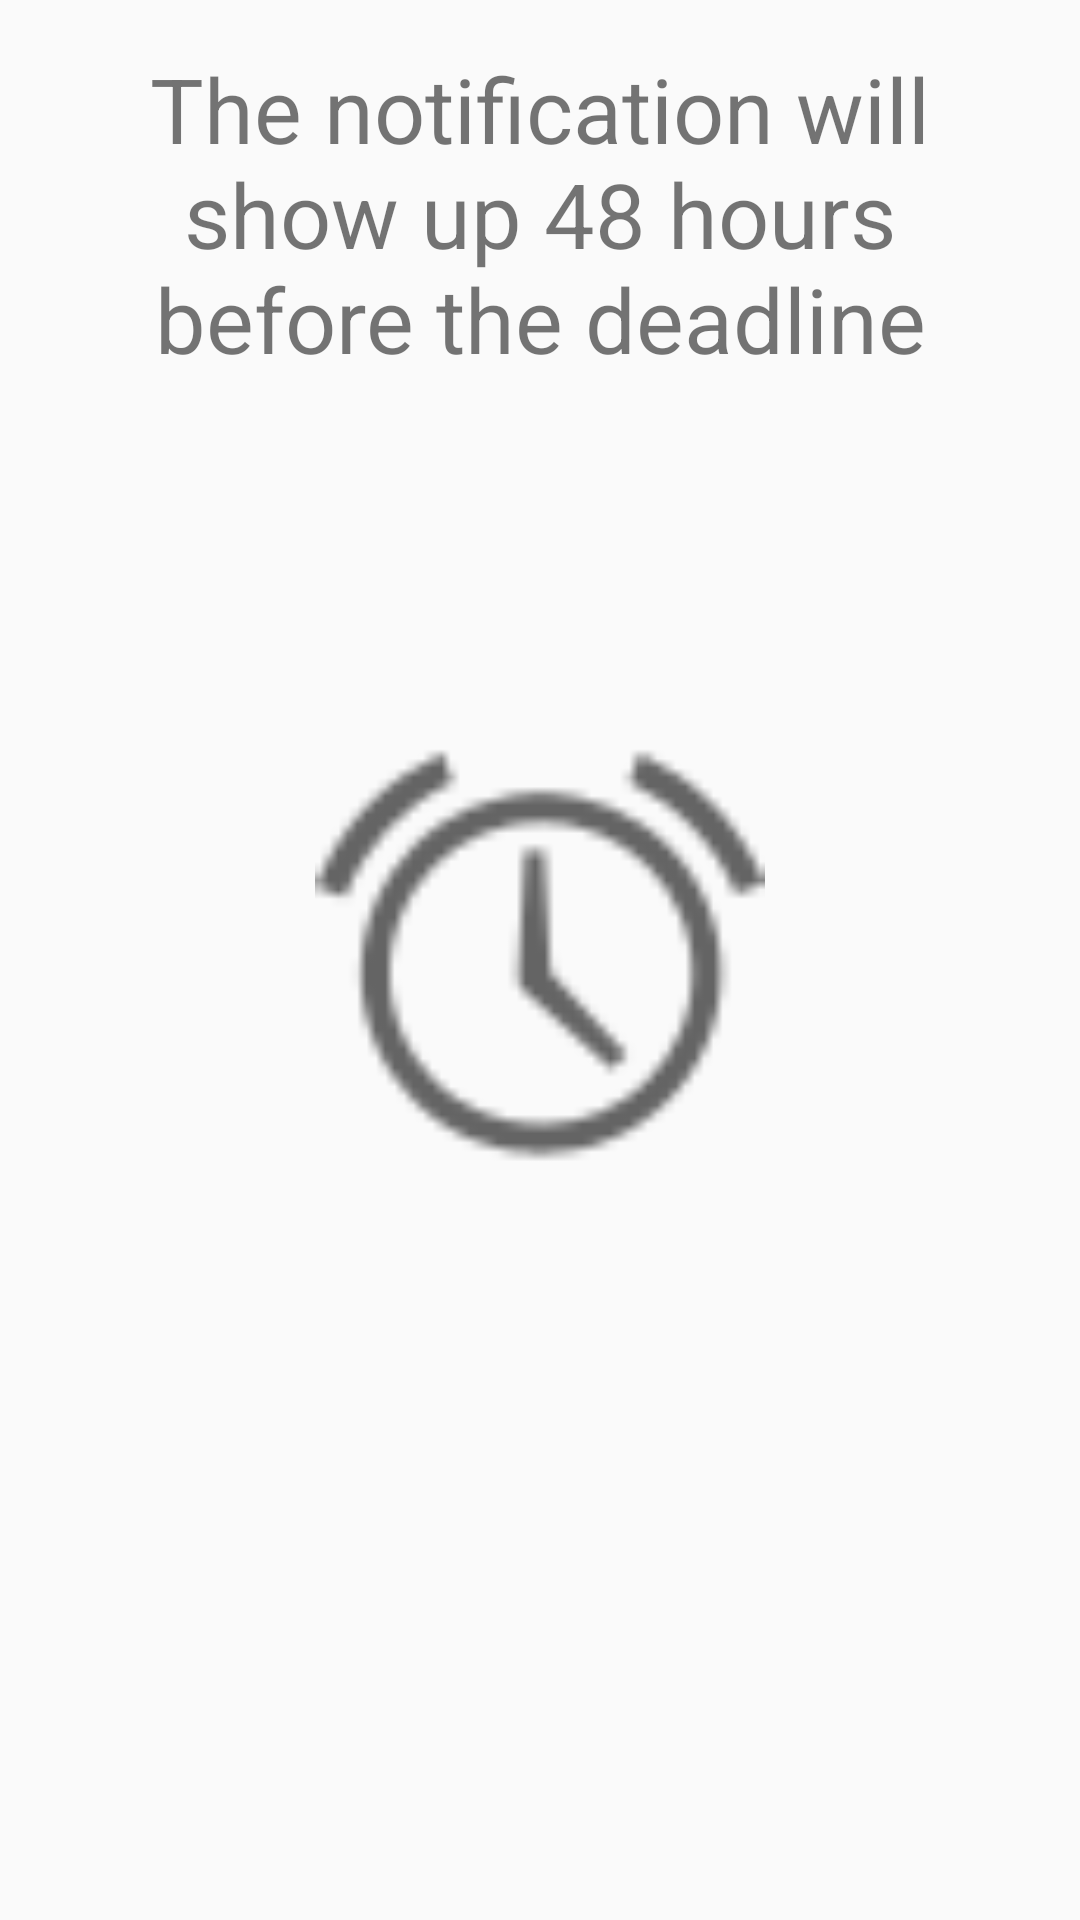

Reconstruct the res/layout file that produces this screen, plus the resources it refers to.
<!-- AndroidManifest.xml: application theme AppTheme -->
<!-- res/layout/activity_notification.xml -->
<?xml version="1.0" encoding="utf-8"?>
<RelativeLayout xmlns:android="http://schemas.android.com/apk/res/android"
    xmlns:tools="http://schemas.android.com/tools"
    android:id="@+id/activity_notification"
    android:layout_width="match_parent"
    android:layout_height="match_parent"
    android:paddingBottom="@dimen/activity_vertical_margin"
    android:paddingLeft="@dimen/activity_horizontal_margin"
    android:paddingRight="@dimen/activity_horizontal_margin"
    android:paddingTop="@dimen/activity_vertical_margin"
    tools:context="com.example.ingridstoen.alarme.NotificationActivity">


    <ImageView android:id="@+id/image_view"
        android:adjustViewBounds="true"
        android:layout_centerInParent="true"
        android:layout_width="150dp"
        android:layout_height="150dp"
        android:scaleType="fitCenter"

        android:maxWidth="42dp"
        android:maxHeight="42dp"

        android:layout_marginLeft="3dp"
        android:src="@android:drawable/ic_lock_idle_alarm"

        />

    <TextView
        android:id="@+id/view_register"
        android:layout_width="wrap_content"
        android:layout_height="wrap_content"
        android:layout_marginLeft="16dp"
        android:layout_marginRight="16dp"
        android:layout_marginTop="16dp"
        android:text="The notification will show up 48 hours before the deadline"
        android:textAlignment="center"
        android:textSize="30sp"
        />

</RelativeLayout>
<!-- resources referenced by this layout -->
<resources>
  <style name="AppTheme" parent="Theme.AppCompat.Light.DarkActionBar">
          
          <item name="colorPrimary">#ffe95451</item>
          <item name="colorPrimaryDark">#B71C1C</item>
          <item name="colorAccent">@color/colorAccent</item>
          <item name="android:navigationBarColor">#ffe95451</item>
      </style>
  <color name="colorAccent">#f5aeac</color>
</resources>
